Photos from the image-classification dataset "dataset_org" in the GitHub repository jayakrishnaus/Small-area-change-detection-using-sar-images. Its 2 classes are: changed, unchanged.

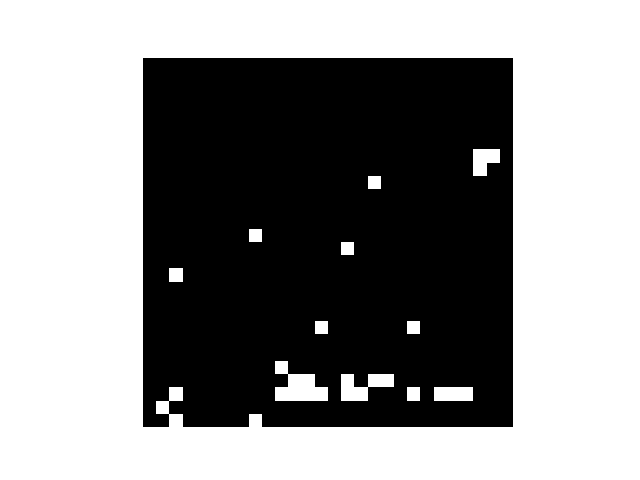
Label: changed

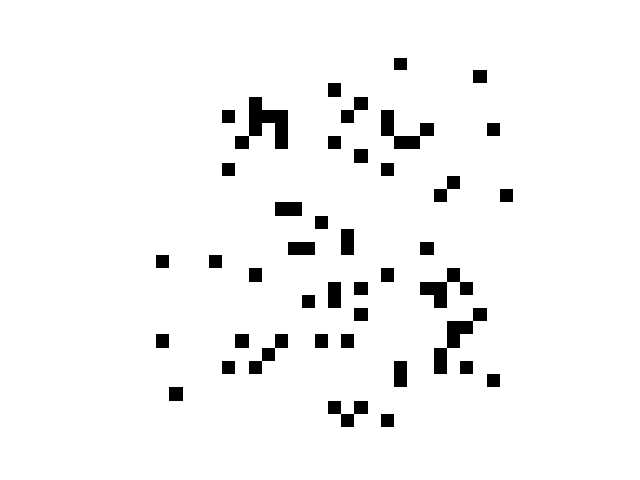
Label: unchanged

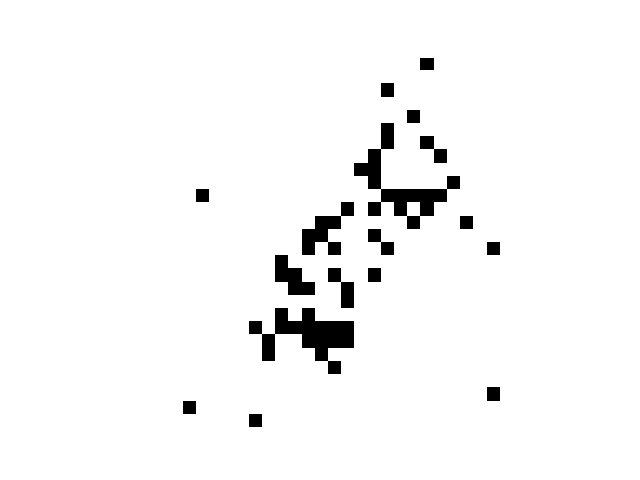
Label: unchanged

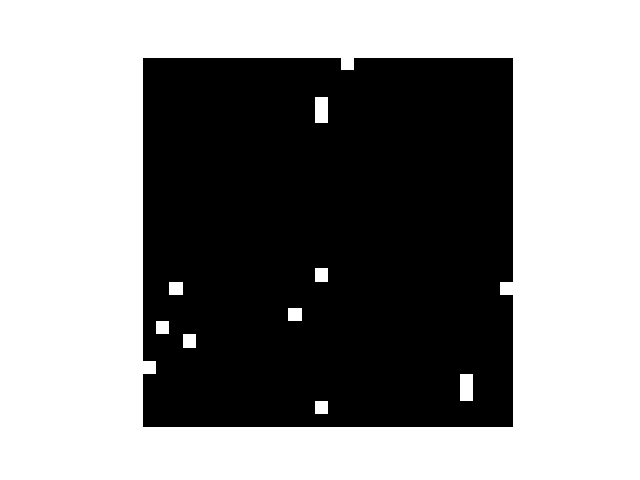
Label: changed

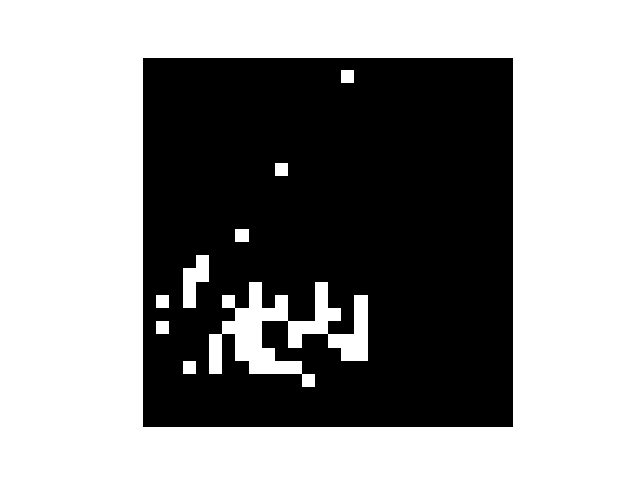
Label: changed

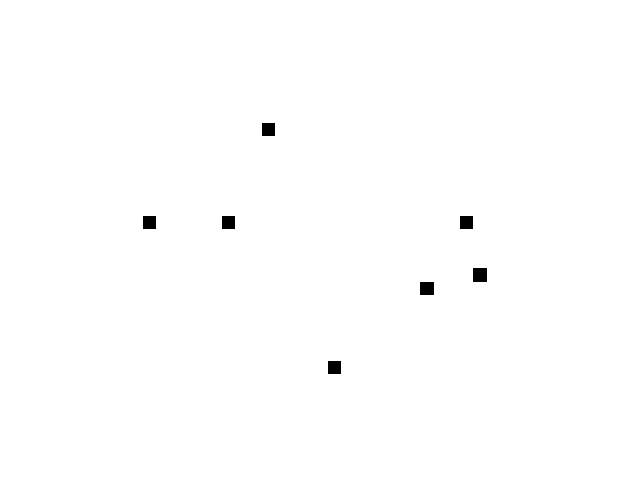
Label: unchanged
